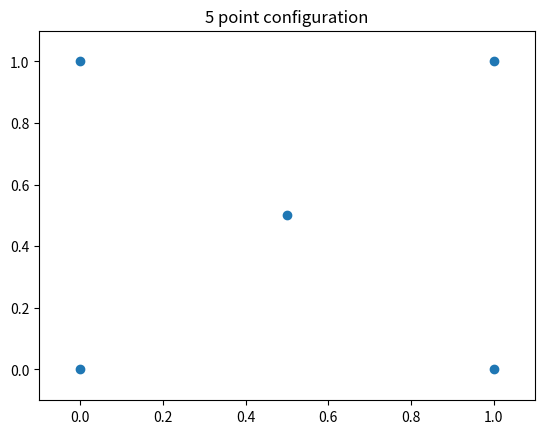

This chart was generated by the following Python code:
import numpy as np 
from scipy.optimize import minimize
import matplotlib.pyplot as plt 

def pot(xy,l): # potential energy
    n=int(0.5*len(xy))
    u=0.0
    for i in range(n-1):
        for j in range(i+1,n):
            x0,x1=xy[i],xy[j]
            y0,y1=xy[i+n],xy[j+n]
            r=rij(x0,y0,x1,y1)
            u0=0
            # Boundary potentials
            if x0<0 or x0>l:
                u0=100
            if y0<0 or y0>l:
                u0=100
            if x1<0 or x1>l:
                u0=100
            if y1<0 or y1>l:
                u0=100
            u+=1.0/r+u0 
    return u

def rij(x0,y0,x1,y1):
    rij2=(x0-x1)**2+(y0-y1)**2
    return rij2**0.5

n=5
l=1.0
xy=[0.1*i for i in range(2*n)]
res=minimize(pot,xy,args=(l),method='powell',options={'xtol':1e-6,'disp':True})
xy=res.x 

for i in range(n-1):
    for j in range(i+1,n):
        r=rij(xy[i],xy[i+n],xy[j],xy[j+n])
        print('r%d%d=%.4f'%(i,j,r))

x,y=[],[]
for i in range(n):
    x.append(xy[i])
    y.append(xy[i+n])
plt.scatter(x,y)
plt.xlim([-0.1,1.1])
plt.ylim([-0.1,1.1])
plt.title('%d point configuration'%n)
plt.show()